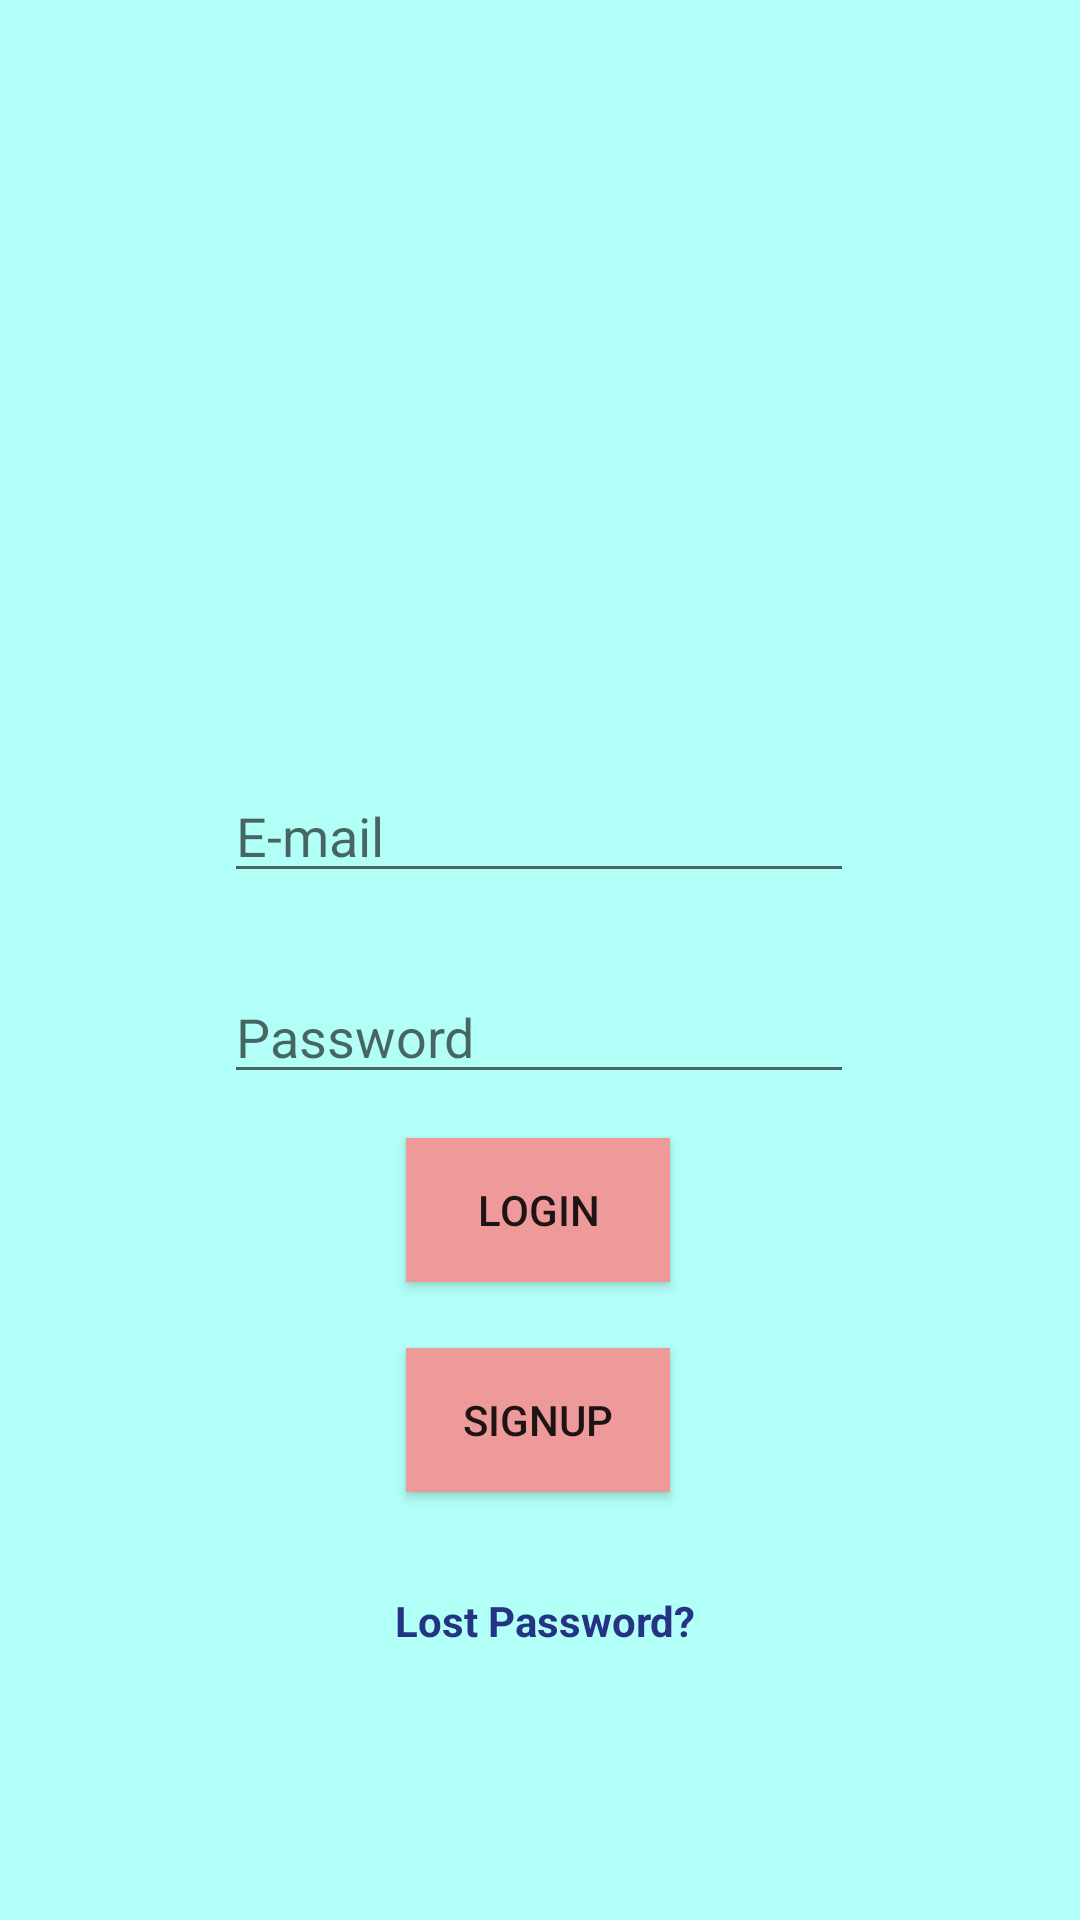

This screen was rendered from an Android layout file. Write that file and the resources it references.
<!-- AndroidManifest.xml: application theme Theme.UNLeeG8 -->
<!-- res/layout/activity_login.xml -->
<?xml version="1.0" encoding="utf-8"?>
<androidx.constraintlayout.widget.ConstraintLayout xmlns:android="http://schemas.android.com/apk/res/android"
    xmlns:app="http://schemas.android.com/apk/res-auto"
    xmlns:tools="http://schemas.android.com/tools"
    android:layout_width="match_parent"
    android:layout_height="match_parent"
    android:background="@color/blue_light"
    tools:context=".View.ui.activities.login"
    >

    <ImageView
        android:id="@+id/imageView2"
        android:layout_width="253dp"
        android:layout_height="231dp"
        android:background="#00FFFFFF"
        app:layout_constraintBottom_toBottomOf="parent"
        app:layout_constraintEnd_toEndOf="parent"
        app:layout_constraintStart_toStartOf="parent"
        app:layout_constraintTop_toTopOf="parent"
        app:layout_constraintVertical_bias="0.054"
        app:srcCompat="@mipmap/ic_launcher_foreground" />

    <EditText
        android:id="@+id/loginEmail"
        android:layout_width="wrap_content"
        android:layout_height="wrap_content"
        android:ems="10"
        android:hint="E-mail"
        android:inputType="textEmailAddress"
        app:layout_constraintBottom_toBottomOf="parent"
        app:layout_constraintEnd_toEndOf="parent"
        app:layout_constraintHorizontal_bias="0.497"
        app:layout_constraintStart_toStartOf="parent"
        app:layout_constraintTop_toTopOf="parent"
        app:layout_constraintVertical_bias="0.428" />

    <EditText
        android:id="@+id/loginPassword"
        android:layout_width="wrap_content"
        android:layout_height="wrap_content"
        android:ems="10"
        android:hint="Password"
        android:inputType="textPassword"
        app:layout_constraintBottom_toBottomOf="parent"
        app:layout_constraintEnd_toEndOf="parent"
        app:layout_constraintHorizontal_bias="0.497"
        app:layout_constraintStart_toStartOf="parent"
        app:layout_constraintTop_toTopOf="parent"
        app:layout_constraintVertical_bias="0.54" />

    <Button
        android:id="@+id/login"
        android:layout_width="wrap_content"
        android:layout_height="wrap_content"
        android:background="@color/pink"
        android:text="Login"
        app:layout_constraintBottom_toBottomOf="parent"
        app:layout_constraintEnd_toEndOf="parent"
        app:layout_constraintHorizontal_bias="0.498"
        app:layout_constraintStart_toStartOf="parent"
        app:layout_constraintTop_toTopOf="parent"
        app:layout_constraintVertical_bias="0.641" />

    <Button
        android:id="@+id/signup"
        android:layout_width="wrap_content"
        android:layout_height="wrap_content"
        android:background="@color/pink"
        android:text="SignUp"
        app:layout_constraintBottom_toBottomOf="parent"
        app:layout_constraintEnd_toEndOf="parent"
        app:layout_constraintHorizontal_bias="0.498"
        app:layout_constraintStart_toStartOf="parent"
        app:layout_constraintTop_toTopOf="parent"
        app:layout_constraintVertical_bias="0.759" />

    <TextView
        android:id="@+id/lossPass"
        android:layout_width="214dp"
        android:layout_height="51dp"
        android:layout_marginStart="100dp"
        android:layout_marginTop="28dp"
        android:layout_marginEnd="97dp"
        android:layout_marginBottom="85dp"
        android:gravity="center"
        android:text="Lost Password?"
        android:textColor="#243384"
        android:textStyle="bold"
        app:layout_constraintBottom_toBottomOf="parent"
        app:layout_constraintEnd_toEndOf="parent"
        app:layout_constraintStart_toStartOf="parent"
        app:layout_constraintTop_toBottomOf="@+id/signup" />
</androidx.constraintlayout.widget.ConstraintLayout>
<!-- resources referenced by this layout -->
<resources>
  <color name="blue_light">#b2fff7</color>
  <color name="pink">#ef9a9a</color>
  <style name="Theme.UNLeeG8" parent="Theme.AppCompat.Light.DarkActionBar">
          
          <item name="colorPrimary">@color/pink_light</item>
          <item name="colorPrimaryDark">@color/pink_dark</item>
          <item name="colorAccent">@color/blue</item>
          
      </style>
  <color name="pink_light">#ffcccb</color>
  <color name="pink_dark">#ba6b6c</color>
  <color name="blue">#80ccc4</color>
</resources>
